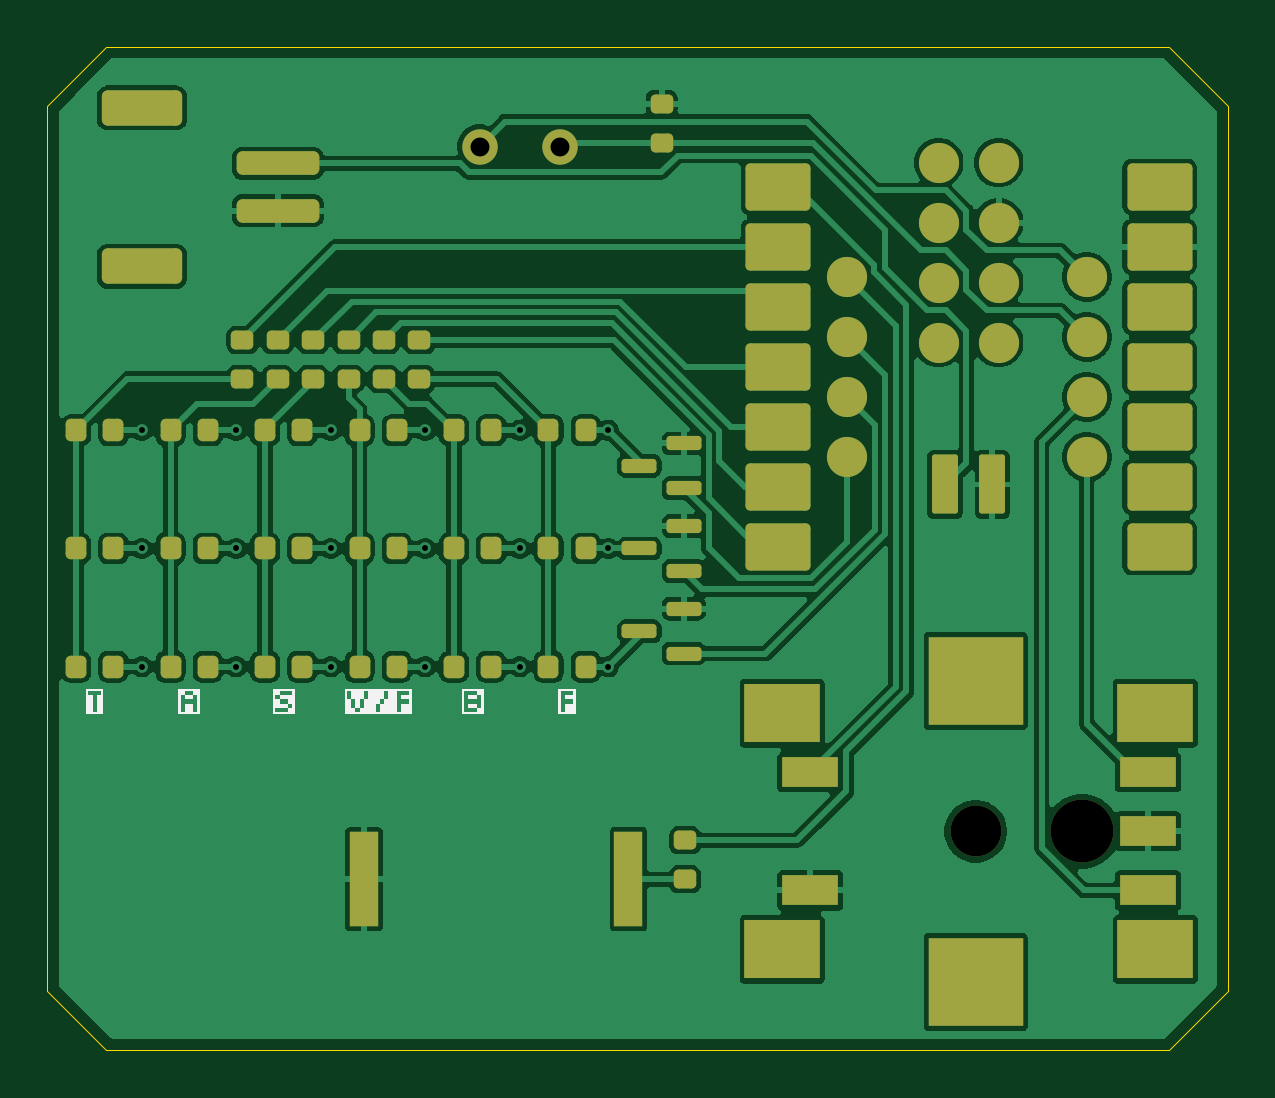
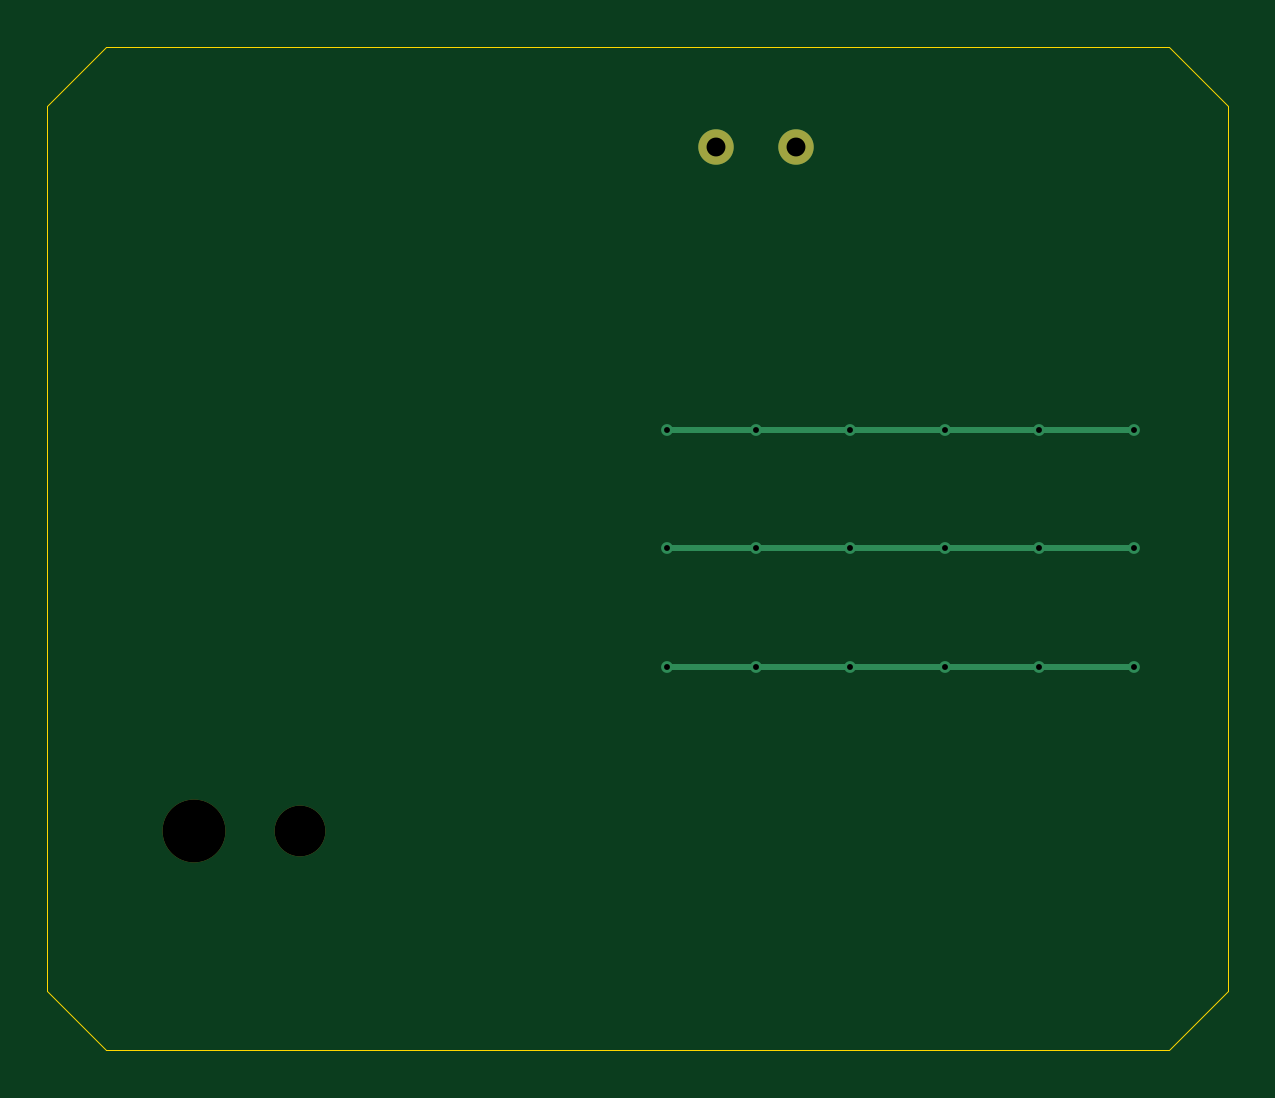
Circuit board: 9 layer files. Board 50.0 x 42.5 mm.
- bottom_copper: B1TWatch-B_Cu.gbr (2104 bytes)
- bottom_mask: B1TWatch-B_Mask.gbr (667 bytes)
- outline: B1TWatch-Edge_Cuts.gbr (891 bytes)
- top_copper: B1TWatch-F_Cu.gbr (144544 bytes)
- top_mask: B1TWatch-F_Mask.gbr (5679 bytes)
- paste: B1TWatch-F_Paste.gbr (5483 bytes)
- top_silk: B1TWatch-F_Silkscreen.gbr (5553 bytes)
- drill: B1TWatch-NPTH.drl (424 bytes)
- drill: B1TWatch-PTH.drl (643 bytes)

=== bottom_copper: B1TWatch-B_Cu.gbr ===
%TF.GenerationSoftware,KiCad,Pcbnew,10.0.2*%
%TF.CreationDate,2026-10-17T13:52:18-04:00*%
%TF.ProjectId,B1TWatch,42315457-6174-4636-982e-6b696361645f,rev?*%
%TF.SameCoordinates,Original*%
%TF.FileFunction,Copper,L2,Bot*%
%TF.FilePolarity,Positive*%
%FSLAX46Y46*%
G04 Gerber Fmt 4.6, Leading zero omitted, Abs format (unit mm)*
G04 Created by KiCad (PCBNEW 10.0.2) date 2026-10-17 13:52:18*
%MOMM*%
%LPD*%
G01*
G04 APERTURE LIST*
%TA.AperFunction,ComponentPad*%
%ADD10C,1.500000*%
%TD*%
%TA.AperFunction,ViaPad*%
%ADD11C,0.500000*%
%TD*%
%TA.AperFunction,Conductor*%
%ADD12C,0.250000*%
%TD*%
G04 APERTURE END LIST*
D10*
%TO.P,R8,1*%
%TO.N,Net-(U1-D11)*%
X172300000Y-78000000D03*
%TO.P,R8,2*%
%TO.N,Net-(U1-D12)*%
X175700000Y-78000000D03*
%TD*%
D11*
%TO.N,Net-(D10-K)*%
X162000000Y-95000000D03*
X177750000Y-95000000D03*
X170000000Y-95000000D03*
X166000000Y-95000000D03*
X158000000Y-95000000D03*
X174000000Y-95000000D03*
%TO.N,Net-(D1-K)*%
X166000000Y-100000000D03*
X162000000Y-100000000D03*
X170000000Y-100000000D03*
X177750000Y-100000000D03*
X174000000Y-100000000D03*
X158000000Y-100000000D03*
%TO.N,Net-(D13-K)*%
X162000000Y-90000000D03*
X174000000Y-90000000D03*
X177750000Y-90000000D03*
X166000000Y-90000000D03*
X170000000Y-90000000D03*
X158000000Y-90000000D03*
%TD*%
%TO.N,Net-(D10-K)*%
D12*
X162000000Y-95000000D02*
X158000000Y-95000000D01*
X170000000Y-95000000D02*
X166000000Y-95000000D01*
X174000000Y-95000000D02*
X170000000Y-95000000D01*
X177750000Y-95000000D02*
X174000000Y-95000000D01*
X166000000Y-95000000D02*
X162000000Y-95000000D01*
%TO.N,Net-(D1-K)*%
X162000000Y-100000000D02*
X158000000Y-100000000D01*
X166000000Y-100000000D02*
X162000000Y-100000000D01*
X177750000Y-100000000D02*
X174000000Y-100000000D01*
X174000000Y-100000000D02*
X170000000Y-100000000D01*
X170000000Y-100000000D02*
X166000000Y-100000000D01*
%TO.N,Net-(D13-K)*%
X174000000Y-90000000D02*
X170000000Y-90000000D01*
X177750000Y-90000000D02*
X174000000Y-90000000D01*
X162000000Y-90000000D02*
X158000000Y-90000000D01*
X166000000Y-90000000D02*
X162000000Y-90000000D01*
X170000000Y-90000000D02*
X166000000Y-90000000D01*
%TD*%
M02*

=== bottom_mask: B1TWatch-B_Mask.gbr ===
%TF.GenerationSoftware,KiCad,Pcbnew,10.0.2*%
%TF.CreationDate,2026-10-17T13:52:18-04:00*%
%TF.ProjectId,B1TWatch,42315457-6174-4636-982e-6b696361645f,rev?*%
%TF.SameCoordinates,Original*%
%TF.FileFunction,Soldermask,Bot*%
%TF.FilePolarity,Negative*%
%FSLAX46Y46*%
G04 Gerber Fmt 4.6, Leading zero omitted, Abs format (unit mm)*
G04 Created by KiCad (PCBNEW 10.0.2) date 2026-10-17 13:52:18*
%MOMM*%
%LPD*%
G01*
G04 APERTURE LIST*
%ADD10C,2.150000*%
%ADD11C,2.662700*%
%ADD12C,1.500000*%
G04 APERTURE END LIST*
D10*
%TO.C,SW1*%
X193300000Y-106975000D03*
D11*
X197800001Y-106975000D03*
%TD*%
D12*
%TO.C,R8*%
X172300000Y-78000000D03*
X175700000Y-78000000D03*
%TD*%
M02*

=== outline: B1TWatch-Edge_Cuts.gbr ===
%TF.GenerationSoftware,KiCad,Pcbnew,10.0.2*%
%TF.CreationDate,2026-10-17T13:52:18-04:00*%
%TF.ProjectId,B1TWatch,42315457-6174-4636-982e-6b696361645f,rev?*%
%TF.SameCoordinates,Original*%
%TF.FileFunction,Profile,NP*%
%FSLAX46Y46*%
G04 Gerber Fmt 4.6, Leading zero omitted, Abs format (unit mm)*
G04 Created by KiCad (PCBNEW 10.0.2) date 2026-10-17 13:52:18*
%MOMM*%
%LPD*%
G01*
G04 APERTURE LIST*
%TA.AperFunction,Profile*%
%ADD10C,0.050000*%
%TD*%
G04 APERTURE END LIST*
D10*
X154000000Y-76250000D02*
X154000000Y-113750000D01*
X156500000Y-73750000D02*
X154000000Y-76250000D01*
X156500000Y-73750000D02*
X201500000Y-73750000D01*
X156500000Y-116250000D02*
X154000000Y-113750000D01*
X156500000Y-116250000D02*
X201500000Y-116250000D01*
X201500000Y-73750000D02*
X204000000Y-76250000D01*
X201500000Y-116250000D02*
X204000000Y-113750000D01*
X204000000Y-76250000D02*
X204000000Y-113750000D01*
M02*

=== top_copper: B1TWatch-F_Cu.gbr (144544 bytes, source omitted) ===
=== top_mask: B1TWatch-F_Mask.gbr (5679 bytes, source omitted) ===
=== paste: B1TWatch-F_Paste.gbr ===
%TF.GenerationSoftware,KiCad,Pcbnew,10.0.2*%
%TF.CreationDate,2026-10-17T13:52:18-04:00*%
%TF.ProjectId,B1TWatch,42315457-6174-4636-982e-6b696361645f,rev?*%
%TF.SameCoordinates,Original*%
%TF.FileFunction,Paste,Top*%
%TF.FilePolarity,Positive*%
%FSLAX46Y46*%
G04 Gerber Fmt 4.6, Leading zero omitted, Abs format (unit mm)*
G04 Created by KiCad (PCBNEW 10.0.2) date 2026-10-17 13:52:18*
%MOMM*%
%LPD*%
G01*
G04 APERTURE LIST*
G04 Aperture macros list*
%AMRoundRect*
0 Rectangle with rounded corners*
0 $1 Rounding radius*
0 $2 $3 $4 $5 $6 $7 $8 $9 X,Y pos of 4 corners*
0 Add a 4 corners polygon primitive as box body*
4,1,4,$2,$3,$4,$5,$6,$7,$8,$9,$2,$3,0*
0 Add four circle primitives for the rounded corners*
1,1,$1+$1,$2,$3*
1,1,$1+$1,$4,$5*
1,1,$1+$1,$6,$7*
1,1,$1+$1,$8,$9*
0 Add four rect primitives between the rounded corners*
20,1,$1+$1,$2,$3,$4,$5,0*
20,1,$1+$1,$4,$5,$6,$7,0*
20,1,$1+$1,$6,$7,$8,$9,0*
20,1,$1+$1,$8,$9,$2,$3,0*%
G04 Aperture macros list end*
%ADD10RoundRect,0.200000X0.275000X-0.200000X0.275000X0.200000X-0.275000X0.200000X-0.275000X-0.200000X0*%
%ADD11RoundRect,0.218750X0.218750X0.256250X-0.218750X0.256250X-0.218750X-0.256250X0.218750X-0.256250X0*%
%ADD12R,3.200000X2.500000*%
%ADD13R,4.000000X3.750000*%
%ADD14R,2.400000X1.300000*%
%ADD15RoundRect,0.150000X0.587500X0.150000X-0.587500X0.150000X-0.587500X-0.150000X0.587500X-0.150000X0*%
%ADD16RoundRect,0.200000X1.175000X0.800000X-1.175000X0.800000X-1.175000X-0.800000X1.175000X-0.800000X0*%
%ADD17RoundRect,0.200000X-1.175000X-0.800000X1.175000X-0.800000X1.175000X0.800000X-1.175000X0.800000X0*%
%ADD18C,1.700000*%
%ADD19RoundRect,0.110000X-0.440000X1.140000X-0.440000X-1.140000X0.440000X-1.140000X0.440000X1.140000X0*%
%ADD20RoundRect,0.250000X-1.500000X0.250000X-1.500000X-0.250000X1.500000X-0.250000X1.500000X0.250000X0*%
%ADD21RoundRect,0.250001X-1.449999X0.499999X-1.449999X-0.499999X1.449999X-0.499999X1.449999X0.499999X0*%
%ADD22R,1.200000X4.000000*%
G04 APERTURE END LIST*
D10*
%TO.C,R7*%
X180000000Y-77825000D03*
X180000000Y-76175000D03*
%TD*%
D11*
%TO.C,D9*%
X168787501Y-95000000D03*
X167212499Y-95000000D03*
%TD*%
D12*
%TO.C,SW1*%
X200900000Y-111974999D03*
D13*
X193300000Y-113350000D03*
D12*
X185099999Y-111975000D03*
X185099999Y-101975000D03*
D13*
X193300000Y-100600000D03*
D12*
X200900000Y-101975001D03*
D14*
X200600000Y-109474999D03*
X200600000Y-104475001D03*
X200600001Y-106975000D03*
X186300000Y-109474999D03*
X186300000Y-104475001D03*
%TD*%
D11*
%TO.C,D6*%
X156787501Y-100000000D03*
X155212499Y-100000000D03*
%TD*%
D15*
%TO.C,Q3*%
X180937500Y-99450000D03*
X180937500Y-97550000D03*
X179062499Y-98500000D03*
%TD*%
D11*
%TO.C,D1*%
X176787501Y-100000000D03*
X175212499Y-100000000D03*
%TD*%
D10*
%TO.C,R4*%
X166750000Y-87825000D03*
X166750000Y-86175000D03*
%TD*%
%TO.C,R9*%
X181000000Y-109000000D03*
X181000000Y-107350000D03*
%TD*%
D11*
%TO.C,D18*%
X156787501Y-90000000D03*
X155212499Y-90000000D03*
%TD*%
%TO.C,D4*%
X164787501Y-100000000D03*
X163212499Y-100000000D03*
%TD*%
D10*
%TO.C,R1*%
X162250000Y-87825000D03*
X162250000Y-86175000D03*
%TD*%
D11*
%TO.C,D11*%
X160787501Y-95000000D03*
X159212499Y-95000000D03*
%TD*%
%TO.C,D17*%
X160787501Y-90000000D03*
X159212499Y-90000000D03*
%TD*%
%TO.C,D2*%
X172787501Y-100000000D03*
X171212499Y-100000000D03*
%TD*%
%TO.C,D14*%
X172787501Y-90000000D03*
X171212499Y-90000000D03*
%TD*%
%TO.C,D8*%
X172787501Y-95000000D03*
X171212499Y-95000000D03*
%TD*%
D15*
%TO.C,Q2*%
X180937500Y-95950000D03*
X180937500Y-94050000D03*
X179062499Y-95000000D03*
%TD*%
D16*
%TO.C,U1*%
X184917500Y-79695000D03*
X184917500Y-82235000D03*
X184917500Y-84775000D03*
X184917500Y-87315000D03*
X184917500Y-89855000D03*
X184917500Y-92395000D03*
X184917500Y-94935000D03*
D17*
X201082500Y-94935000D03*
X201082500Y-92395000D03*
X201082500Y-89855000D03*
X201082500Y-87315000D03*
X201082500Y-84775000D03*
X201082500Y-82235000D03*
X201082500Y-79695000D03*
D18*
X198000994Y-83505000D03*
X198000994Y-86045000D03*
X198000994Y-88585000D03*
X198000994Y-91125000D03*
X187840994Y-91125000D03*
X187840994Y-88585000D03*
X187840994Y-86045000D03*
X187840994Y-83505000D03*
X191730000Y-78665000D03*
X191730000Y-81205000D03*
X191730000Y-83745000D03*
X191730000Y-86285000D03*
X194270000Y-86285000D03*
X194270000Y-83745000D03*
X194270000Y-81205000D03*
X194270000Y-78665000D03*
D19*
X192000000Y-92289811D03*
X194000000Y-92289811D03*
%TD*%
D11*
%TO.C,D3*%
X168787501Y-100000000D03*
X167212499Y-100000000D03*
%TD*%
%TO.C,D15*%
X168787501Y-90000000D03*
X167212499Y-90000000D03*
%TD*%
D20*
%TO.C,J1*%
X163750000Y-78700000D03*
X163750000Y-80700000D03*
D21*
X158000000Y-76350000D03*
X158000000Y-83050000D03*
%TD*%
D11*
%TO.C,D12*%
X156787501Y-95000000D03*
X155212499Y-95000000D03*
%TD*%
D15*
%TO.C,Q1*%
X180937500Y-92450000D03*
X180937500Y-90550000D03*
X179062499Y-91500000D03*
%TD*%
D11*
%TO.C,D7*%
X176787501Y-95000000D03*
X175212499Y-95000000D03*
%TD*%
D10*
%TO.C,R5*%
X168250000Y-87825000D03*
X168250000Y-86175000D03*
%TD*%
D11*
%TO.C,D10*%
X164787501Y-95000000D03*
X163212499Y-95000000D03*
%TD*%
%TO.C,D16*%
X164787501Y-90000000D03*
X163212499Y-90000000D03*
%TD*%
D10*
%TO.C,R3*%
X165250000Y-87825000D03*
X165250000Y-86175000D03*
%TD*%
%TO.C,R2*%
X163750000Y-87825000D03*
X163750000Y-86175000D03*
%TD*%
D11*
%TO.C,D13*%
X176787501Y-90000000D03*
X175212499Y-90000000D03*
%TD*%
D10*
%TO.C,R6*%
X169750000Y-87825000D03*
X169750000Y-86175000D03*
%TD*%
D22*
%TO.C,BZ1*%
X178600000Y-109000000D03*
X167400000Y-109000000D03*
%TD*%
D11*
%TO.C,D5*%
X160787501Y-100000000D03*
X159212499Y-100000000D03*
%TD*%
M02*

=== top_silk: B1TWatch-F_Silkscreen.gbr ===
%TF.GenerationSoftware,KiCad,Pcbnew,10.0.2*%
%TF.CreationDate,2026-10-17T13:52:18-04:00*%
%TF.ProjectId,B1TWatch,42315457-6174-4636-982e-6b696361645f,rev?*%
%TF.SameCoordinates,Original*%
%TF.FileFunction,Legend,Top*%
%TF.FilePolarity,Positive*%
%FSLAX46Y46*%
G04 Gerber Fmt 4.6, Leading zero omitted, Abs format (unit mm)*
G04 Created by KiCad (PCBNEW 10.0.2) date 2026-10-17 13:52:18*
%MOMM*%
%LPD*%
G01*
G04 APERTURE LIST*
%ADD10C,0.125000*%
G04 APERTURE END LIST*
D10*
G36*
X156373428Y-102026111D02*
G01*
X155627549Y-102026111D01*
X155627549Y-101215488D01*
X155738660Y-101215488D01*
X155914515Y-101215488D01*
X155914515Y-101915000D01*
X156089515Y-101915000D01*
X156089515Y-101215488D01*
X156262317Y-101215488D01*
X156262317Y-101039633D01*
X155738660Y-101039633D01*
X155738660Y-101215488D01*
X155627549Y-101215488D01*
X155627549Y-100928522D01*
X156373428Y-100928522D01*
X156373428Y-102026111D01*
G37*
G36*
X160178786Y-101391343D02*
G01*
X159826221Y-101391343D01*
X159826221Y-101221716D01*
X160178786Y-101221716D01*
X160178786Y-101391343D01*
G37*
G36*
X160461844Y-102026111D02*
G01*
X159540110Y-102026111D01*
X159540110Y-101215488D01*
X159651221Y-101215488D01*
X159651221Y-101391343D01*
X159651221Y-101915000D01*
X159826221Y-101915000D01*
X159826221Y-101567198D01*
X160178786Y-101567198D01*
X160178786Y-101915000D01*
X160350733Y-101915000D01*
X160350733Y-101215488D01*
X160178786Y-101215488D01*
X160178786Y-101039633D01*
X159827076Y-101039633D01*
X159827076Y-101215488D01*
X159651221Y-101215488D01*
X159540110Y-101215488D01*
X159540110Y-100928522D01*
X160461844Y-100928522D01*
X160461844Y-102026111D01*
G37*
G36*
X164461844Y-102026111D02*
G01*
X163540110Y-102026111D01*
X163540110Y-101915000D01*
X163651221Y-101915000D01*
X164178786Y-101915000D01*
X164178786Y-101739145D01*
X164350733Y-101739145D01*
X164350733Y-101563290D01*
X164178786Y-101563290D01*
X164178786Y-101739145D01*
X163651221Y-101739145D01*
X163651221Y-101915000D01*
X163540110Y-101915000D01*
X163540110Y-101563290D01*
X163827076Y-101563290D01*
X164178786Y-101563290D01*
X164178786Y-101391343D01*
X163827076Y-101391343D01*
X163827076Y-101563290D01*
X163540110Y-101563290D01*
X163540110Y-101391343D01*
X163651221Y-101391343D01*
X163826221Y-101391343D01*
X163826221Y-101215488D01*
X163827076Y-101215488D01*
X164350733Y-101215488D01*
X164350733Y-101039633D01*
X163827076Y-101039633D01*
X163827076Y-101215488D01*
X163826221Y-101215488D01*
X163651221Y-101215488D01*
X163651221Y-101391343D01*
X163540110Y-101391343D01*
X163540110Y-100928522D01*
X164461844Y-100928522D01*
X164461844Y-102026111D01*
G37*
G36*
X169424650Y-102026111D02*
G01*
X166578282Y-102026111D01*
X166578282Y-101915000D01*
X167040248Y-101915000D01*
X167213050Y-101915000D01*
X167913539Y-101915000D01*
X168088539Y-101915000D01*
X168787928Y-101915000D01*
X168962928Y-101915000D01*
X168962928Y-101567198D01*
X169313539Y-101567198D01*
X169313539Y-101391343D01*
X168962928Y-101391343D01*
X168962928Y-101215488D01*
X169313539Y-101215488D01*
X169313539Y-101039633D01*
X168787928Y-101039633D01*
X168787928Y-101915000D01*
X168088539Y-101915000D01*
X168088539Y-101563290D01*
X168089393Y-101563290D01*
X168264393Y-101563290D01*
X168264393Y-101391343D01*
X168265248Y-101391343D01*
X168438050Y-101391343D01*
X168438050Y-101039633D01*
X168265248Y-101039633D01*
X168265248Y-101391343D01*
X168264393Y-101391343D01*
X168089393Y-101391343D01*
X168089393Y-101563290D01*
X168088539Y-101563290D01*
X167913539Y-101563290D01*
X167913539Y-101915000D01*
X167213050Y-101915000D01*
X167213050Y-101739145D01*
X167213905Y-101739145D01*
X167388905Y-101739145D01*
X167388905Y-101391343D01*
X167389760Y-101391343D01*
X167564760Y-101391343D01*
X167564760Y-101039633D01*
X167389760Y-101039633D01*
X167389760Y-101391343D01*
X167388905Y-101391343D01*
X167388905Y-101387435D01*
X167213905Y-101387435D01*
X167213905Y-101739145D01*
X167213050Y-101739145D01*
X167040248Y-101739145D01*
X167040248Y-101915000D01*
X166578282Y-101915000D01*
X166578282Y-101391343D01*
X166689393Y-101391343D01*
X166865248Y-101391343D01*
X166865248Y-101739145D01*
X167040248Y-101739145D01*
X167040248Y-101387435D01*
X166864393Y-101387435D01*
X166864393Y-101039633D01*
X166689393Y-101039633D01*
X166689393Y-101391343D01*
X166578282Y-101391343D01*
X166578282Y-100928522D01*
X169424650Y-100928522D01*
X169424650Y-102026111D01*
G37*
G36*
X172167062Y-101739145D02*
G01*
X171826221Y-101739145D01*
X171826221Y-101567198D01*
X172167062Y-101567198D01*
X172167062Y-101739145D01*
G37*
G36*
X172167062Y-101391343D02*
G01*
X171826221Y-101391343D01*
X171826221Y-101215488D01*
X172167062Y-101215488D01*
X172167062Y-101391343D01*
G37*
G36*
X172461844Y-102026111D02*
G01*
X171540110Y-102026111D01*
X171540110Y-101391343D01*
X171651221Y-101391343D01*
X171651221Y-101739145D01*
X171651221Y-101915000D01*
X172174145Y-101915000D01*
X172174145Y-101739145D01*
X172350733Y-101739145D01*
X172350733Y-101215488D01*
X172174145Y-101215488D01*
X172174145Y-101039633D01*
X171651221Y-101039633D01*
X171651221Y-101391343D01*
X171540110Y-101391343D01*
X171540110Y-100928522D01*
X172461844Y-100928522D01*
X172461844Y-102026111D01*
G37*
G36*
X176375382Y-102026111D02*
G01*
X175627549Y-102026111D01*
X175627549Y-101915000D01*
X175738660Y-101915000D01*
X175913660Y-101915000D01*
X175913660Y-101567198D01*
X176264271Y-101567198D01*
X176264271Y-101391343D01*
X175913660Y-101391343D01*
X175913660Y-101215488D01*
X176264271Y-101215488D01*
X176264271Y-101039633D01*
X175738660Y-101039633D01*
X175738660Y-101915000D01*
X175627549Y-101915000D01*
X175627549Y-100928522D01*
X176375382Y-100928522D01*
X176375382Y-102026111D01*
G37*
M02*

=== drill: B1TWatch-NPTH.drl ===
M48
; DRILL file KiCad 10.0.2 date 2026-10-17T14:05:44
; FORMAT={-:-/ absolute / metric / decimal}
; #@! TF.CreationDate,2026-10-17T14:05:44-04:00
; #@! TF.GenerationSoftware,Kicad,Pcbnew,10.0.2
; #@! TF.FileFunction,NonPlated,1,2,NPTH
FMAT,2
METRIC
; #@! TA.AperFunction,NonPlated,NPTH,ComponentDrill
T1C2.150
; #@! TA.AperFunction,NonPlated,NPTH,ComponentDrill
T2C2.663
%
G90
G05
T1
X193.3Y-106.975
T2
X197.8Y-106.975
M30

=== drill: B1TWatch-PTH.drl ===
M48
; DRILL file KiCad 10.0.2 date 2026-10-17T14:05:44
; FORMAT={-:-/ absolute / metric / decimal}
; #@! TF.CreationDate,2026-10-17T14:05:44-04:00
; #@! TF.GenerationSoftware,Kicad,Pcbnew,10.0.2
; #@! TF.FileFunction,Plated,1,2,PTH
FMAT,2
METRIC
; #@! TA.AperFunction,Plated,PTH,ViaDrill
T1C0.250
; #@! TA.AperFunction,Plated,PTH,ComponentDrill
T2C0.800
%
G90
G05
T1
X158.0Y-90.0
X158.0Y-95.0
X158.0Y-100.0
X162.0Y-90.0
X162.0Y-95.0
X162.0Y-100.0
X166.0Y-90.0
X166.0Y-95.0
X166.0Y-100.0
X170.0Y-90.0
X170.0Y-95.0
X170.0Y-100.0
X174.0Y-90.0
X174.0Y-95.0
X174.0Y-100.0
X177.75Y-90.0
X177.75Y-95.0
X177.75Y-100.0
T2
X172.3Y-78.0
X175.7Y-78.0
M30
